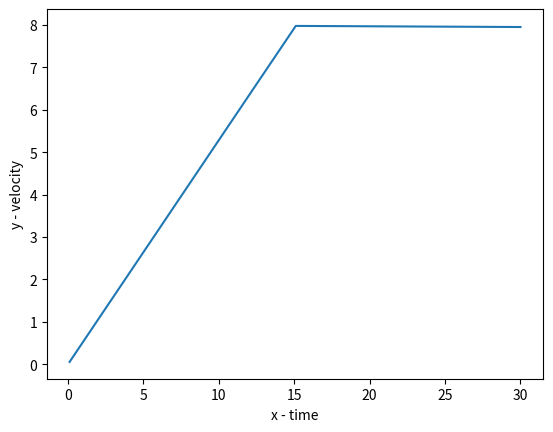

Generate this figure with matplotlib:
import matplotlib.pyplot as plt

TIME = 0
DURATION = 15 #sec
DRONE_MASS = 1890 #kg
DELTA_T = 0.1 #s
FUEL_CONSUMPTION = 0.6831 #liters
DIAMETER = 10 #m
AREA = 1 #m

THRUST_DURATION = 15 #s



class Drone():

    def __init__(self, drone_mass, delta_t, diameter, area, thrust_duration):
        self.thrust_duration = thrust_duration
        self.area =area
        self.diameter = diameter
        self.drone_mass = drone_mass
        self.delta_t = delta_t
        self.x_vel = 0
        self.y_vel = 0
        self.delta_x_vel = 0
        self.delta_y_vel = 0
        self.x_pos = 0
        self.y_pos = 0
        self.delta_delta_x_pos = 0
        self.delta_delta_y_pos = 0

    def thrust(self):
        thrust = 1000 #N
                
        acceleration = thrust / self.drone_mass

        self.delta_x_vel += acceleration * self.delta_t

    def drag(self):
        density_of_air = 1.293 #kg m−3
        viscosity_of_air = 1.48*10**(-5) #m2/s
        drag_cooficient =  0.08

        #Reynolds number
        #r_numebr = (density_of_air * self.x_vel * self.diameter)/viscosity_of_air

        #laminal:
        # if(r_numebr < 3750):
        #     pass

        # #turbulent:
        # else:
        #     pass

        drag = 0.5*density_of_air*-self.x_vel**2*self.area*drag_cooficient

        acceleration = drag / self.drone_mass

        self.delta_x_vel += acceleration * self.delta_t


    def start_x(self):
        self.delta_x_vel = 0
        self.delta_y_vel = 0
        
        if self.thrust_duration > 0:
            self.thrust()
            self.thrust_duration -= self.delta_t
        else:
            print('DONE')

        self.drag()
        self.x_vel += self.delta_x_vel

        

velocities = []
times = []

drone = Drone(DRONE_MASS, DELTA_T, DIAMETER, AREA, THRUST_DURATION)

for t in range(0, int(30/DELTA_T)):
    drone.start_x()
    velocities.append(drone.x_vel)
    TIME += DELTA_T
    times.append(TIME)
    print(drone.x_vel)

plt.plot(times, velocities)
plt.xlabel('x - time')
plt.ylabel('y - velocity')
plt.show()

# x-axis



